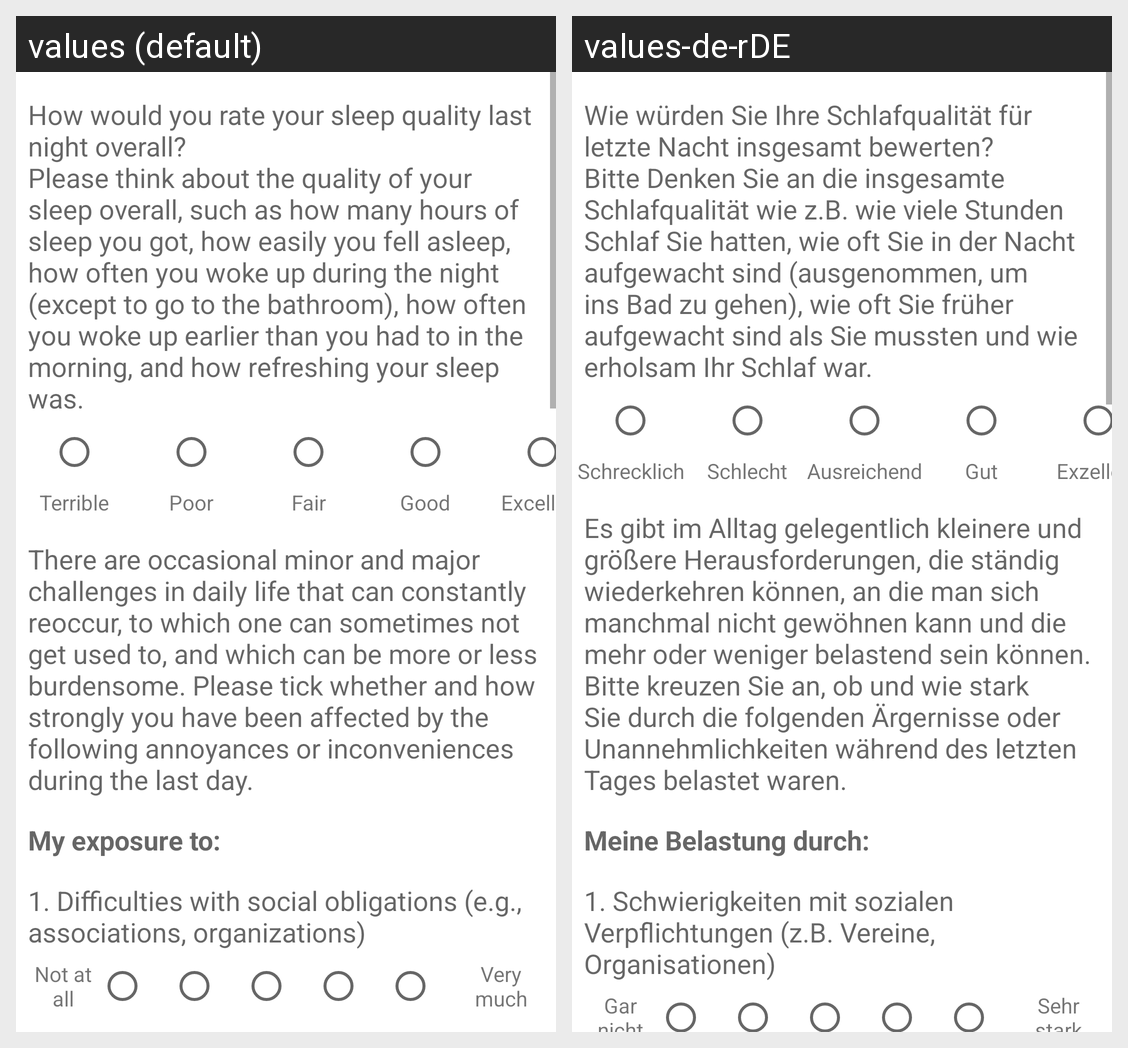

This grid shows one Android layout under two languages. Give, for every string resource on the screen, its name, the default text and each shown locale's text.
Android screen res/layout/fragment_daily.xml rendered under 2 locales, left to right: values (default), values-de-rDE. Device: Nexus 5 (rendered at 1080×1920; each locale shown at half size, 540×960, under a caption strip naming it); theme Theme.StudyAlarm.
Strings drawn on this screen, with the default value and each locale's value (text and hints the layout hard-codes, and strings that could not be matched under every locale, appear in the picture but are not listed):

textViewSQSStr
  values: How would you rate your sleep quality last night overall?
      Please think about the quality of your sleep overall, such as how many hours of sleep you got, how easily you fell asleep, how often you woke up during the night (except to go to the bathroom), how often you woke up earlier than you had to in the morning, and how refreshing your sleep was.
  values-de-rDE: Wie würden Sie Ihre Schlafqualität für letzte Nacht insgesamt bewerten?
      Bitte Denken Sie an die insgesamte Schlafqualität wie z.B. wie viele Stunden Schlaf Sie hatten, wie oft Sie in der Nacht aufgewacht sind (ausgenommen, um ins Bad zu gehen), wie oft Sie früher aufgewacht sind als Sie mussten und wie erholsam Ihr Schlaf war.

textViewSQS1Str
  values: Terrible
  values-de-rDE: Schrecklich

textViewSQS2Str
  values: Poor
  values-de-rDE: Schlecht

textViewSQS3Str
  values: Fair
  values-de-rDE: Ausreichend

textViewSQS4Str
  values: Good
  values-de-rDE: Gut

textViewSQS5Str
  values: Excellent
  values-de-rDE: Exzellent

textViewBDSSTintroStr
  values: There are occasional minor and major challenges in daily life that can constantly reoccur, to which one can sometimes not get used to, and which can be more or less burdensome. Please tick whether and how strongly you have been affected by the following annoyances or inconveniences during the last day.
  values-de-rDE: Es gibt im Alltag gelegentlich kleinere und größere Herausforderungen, die ständig wiederkehren können, an die man sich manchmal nicht gewöhnen kann und die mehr oder weniger belastend sein können. Bitte kreuzen Sie an, ob und wie stark Sie durch die folgenden Ärgernisse oder Unannehmlichkeiten während des letzten Tages belastet waren.

textViewBDSSTintro2Str
  values: My exposure to:
  values-de-rDE: Meine Belastung durch:

textViewBDSST1Str
  values: 1. Difficulties with social obligations (e.g., associations, organizations)
  values-de-rDE: 1. Schwierigkeiten mit sozialen Verpflichtungen (z.B. Vereine, Organisationen)

textViewBDSSTlowStr
  values: Not at all
  values-de-rDE: Gar nicht

textViewBDSSThighStr
  values: Very much
  values-de-rDE: Sehr stark
